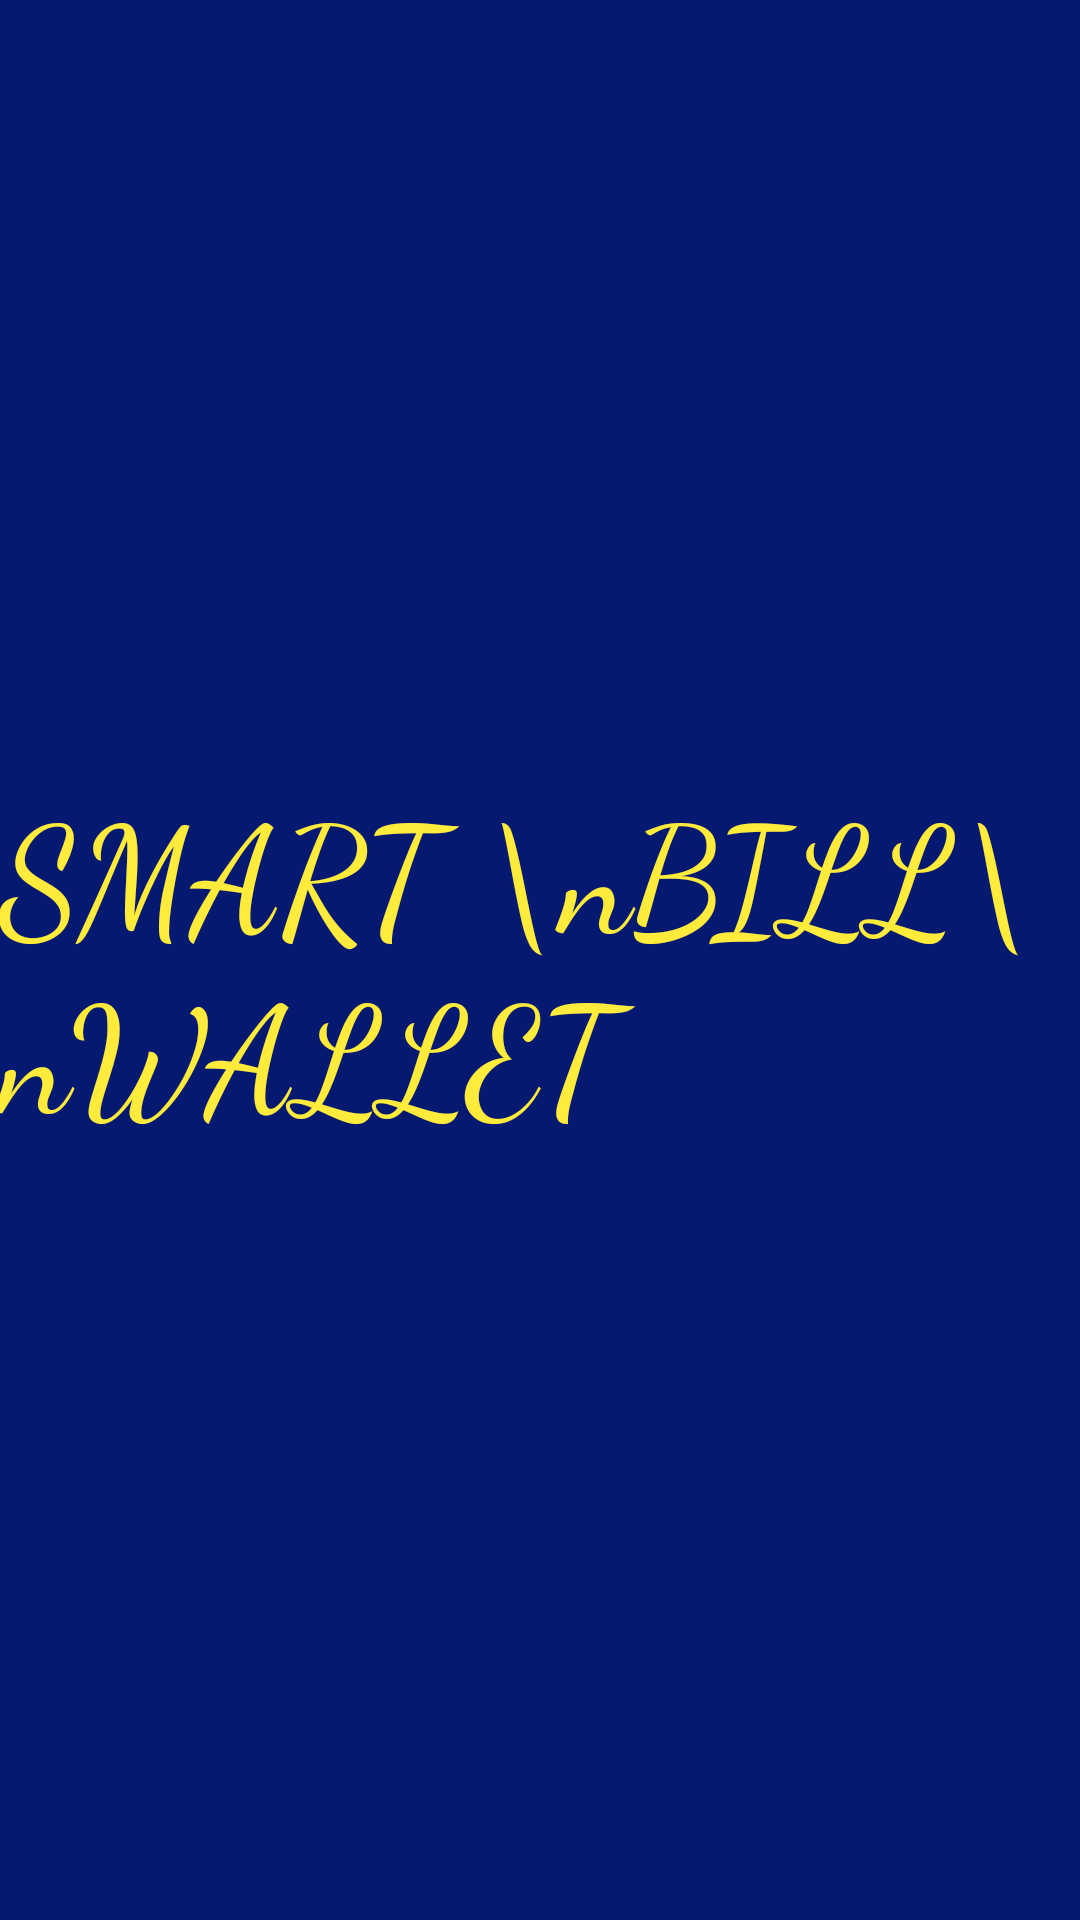

Write the Android layout XML for this screen, with the resource values it uses.
<!-- AndroidManifest.xml: application theme AppTheme -->
<!-- res/layout/activity_splash.xml -->
<?xml version="1.0" encoding="utf-8"?>
<RelativeLayout xmlns:android="http://schemas.android.com/apk/res/android"
    android:layout_width="match_parent"
    android:layout_height="match_parent"
    android:background="@color/back"
    android:gravity="center">

    <TextView
        android:id="@+id/splashTextView"
        android:layout_width="wrap_content"
        android:layout_height="wrap_content"
        android:text="SMART \nBILL\nWALLET"
        android:textSize="50sp"
        android:textColor="@color/yello"
        android:fontFamily="cursive"/>
</RelativeLayout>
<!-- resources referenced by this layout -->
<resources>
  <color name="back">#061971</color>
  <color name="yello">#FFEB3B</color>
  <style name="AppTheme" parent="Theme.MaterialComponents.DayNight.DarkActionBar"> 
          <item name="colorPrimary">@color/colorPrimary</item> 
          <item name="colorPrimaryDark">@color/my_status_bar_color</item> 
          <item name="colorAccent">@color/colorAccent</item> 
  
          
          <item name="android:statusBarColor">@color/my_status_bar_color</item> 
          <item name="android:navigationBarColor">@color/colorPrimary</item> 
  
          
      </style>
  <color name="colorPrimary">#061971</color>
  <color name="my_status_bar_color">#061971</color>
  <color name="colorAccent">#061971</color>
</resources>
